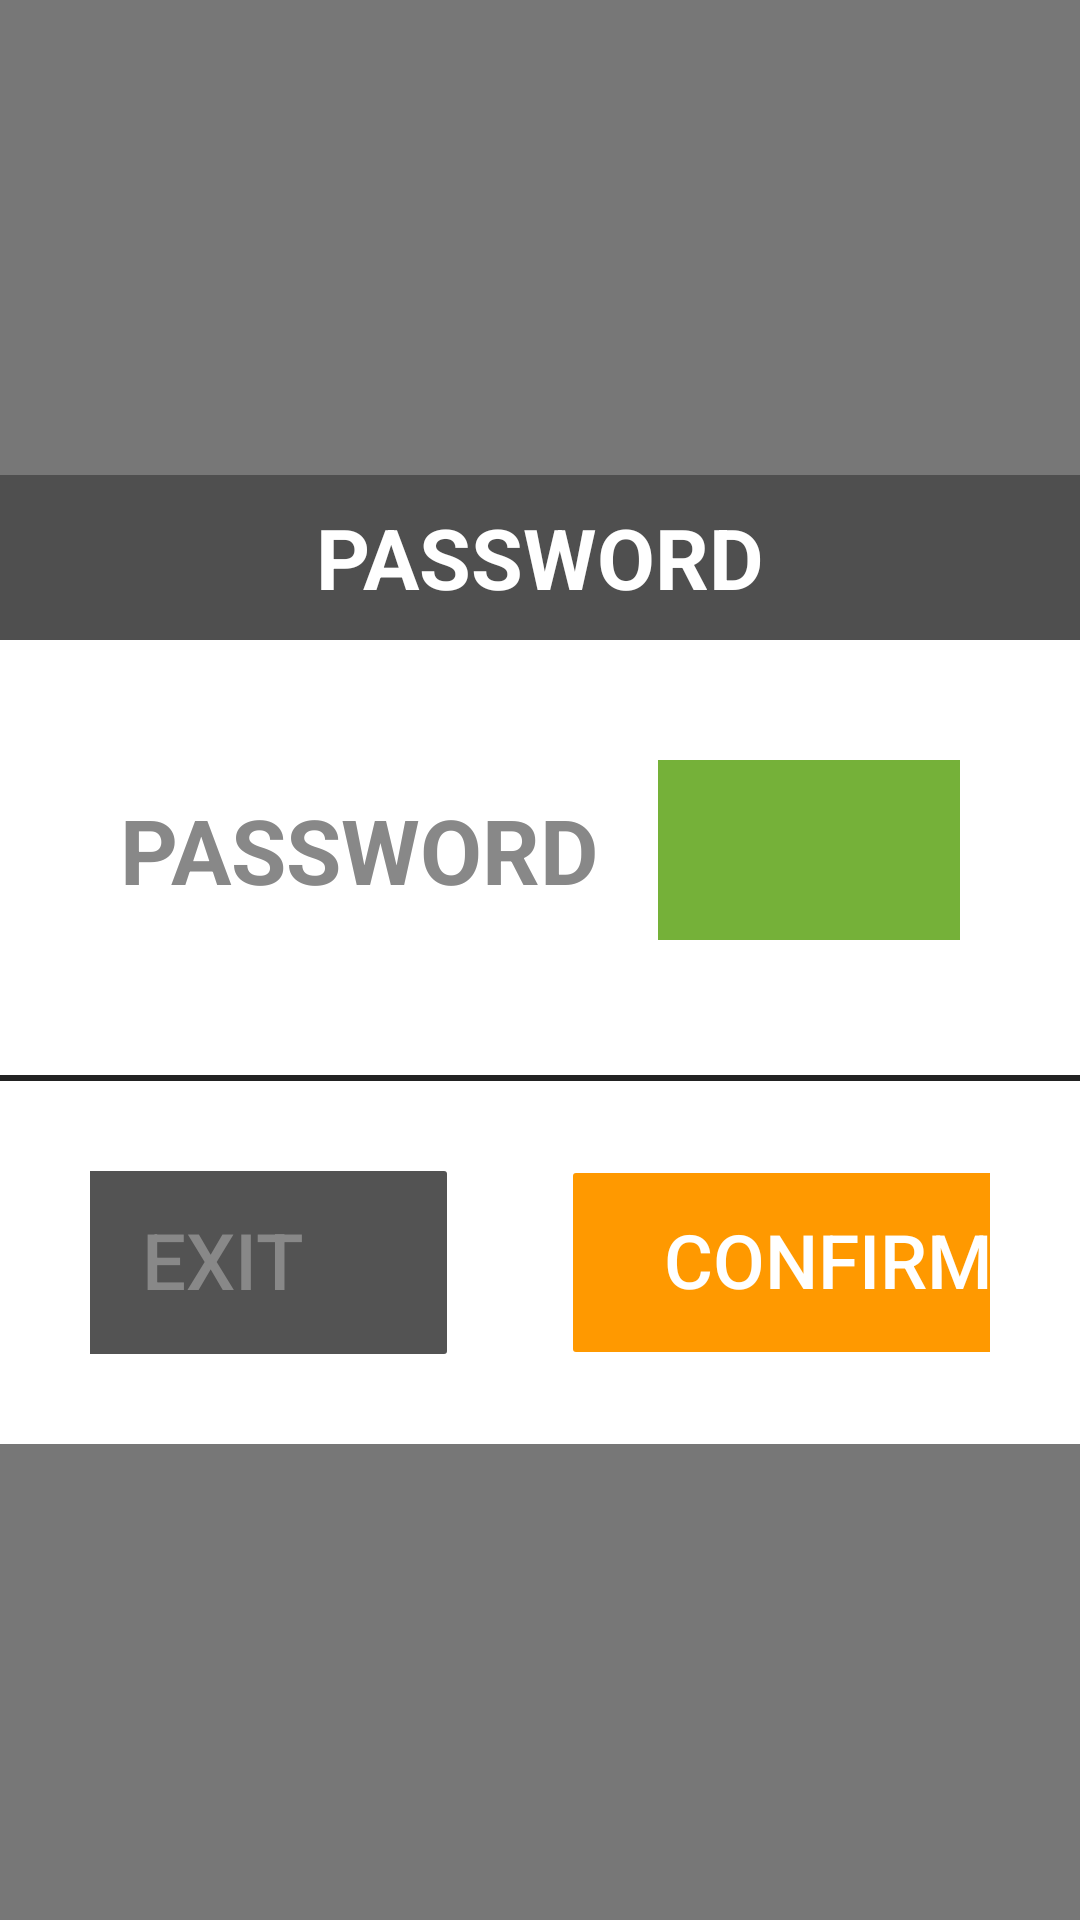

Android layout source for this screen:
<!-- AndroidManifest.xml: activity theme AppTheme.PopupOverlay -->
<!-- res/layout/activity_password_check.xml -->
<?xml version="1.0" encoding="utf-8"?>
<RelativeLayout xmlns:android="http://schemas.android.com/apk/res/android"
                android:layout_width="match_parent"
                android:layout_height="match_parent"
                android:id="@+id/dialog_bg"
                android:background="#88000000">

    <LinearLayout
            android:id="@+id/ll_popup_background"
            android:layout_width="match_parent"
            android:layout_height="match_parent"
            android:orientation="horizontal" />
    <LinearLayout
            android:layout_width="550dp"
            android:layout_height="wrap_content"
            android:orientation="vertical"
            android:gravity="center"
            android:background="@color/colorWhite"
            android:focusableInTouchMode="true"
            android:layout_centerInParent="true">

        <LinearLayout
                android:layout_width="match_parent"
                android:layout_height="55dp"
                android:gravity="center_vertical"
                android:background="#4f4f4f"
                android:orientation="horizontal">
            <TextView
                    android:id="@+id/tv_title"
                    android:layout_width="0dp"
                    android:layout_height="wrap_content"
                    android:layout_weight="1"
                    android:gravity="center_horizontal"
                    android:text="@string/title_password_info"
                    android:textColor="@color/colorWhite"
                    android:textSize="28dp"
                    android:textStyle="bold" />
        </LinearLayout>

        <LinearLayout
                android:layout_width="match_parent"
                android:layout_height="60dp"
                android:layout_margin="40dp"
                android:orientation="horizontal">
            <TextView
                    android:layout_width="wrap_content"
                    android:layout_height="wrap_content"
                    android:layout_marginRight="20dp"
                    android:layout_gravity="center_vertical"
                    android:textSize="30sp"
                    android:textStyle="bold"
                    android:textColor="@color/colorGray"
                    android:text="@string/title_password_info"/>
            <EditText
                    android:id="@+id/et_password"
                    android:layout_width="0dp"
                    android:layout_height="match_parent"
                    android:layout_weight="1"
                    android:paddingLeft="16dp"
                    android:background="@color/colorEditor1"
                    android:maxLines="1"
                    android:textColor="@color/colorBlack"
                    android:text=""
                    android:textSize="30sp"/>
        </LinearLayout>

        <View
                android:layout_width="match_parent"
                android:layout_height="2dp"
                android:layout_marginTop="5dp"
                android:background="@color/colorBlack" />

        <LinearLayout
                android:layout_width="match_parent"
                android:layout_height="wrap_content"
                android:layout_margin="30dp"
                android:gravity="center"
                android:orientation="horizontal">
            <Button
                    android:id="@+id/btn_cancel"
                    style="@style/btn_cancel"
                    android:layout_width="150dp"
                    android:stateListAnimator="@null"
                    android:textSize="26sp"
                    android:text="@string/exit" />
            <Button
                    android:id="@+id/btn_confirm"
                    style="@style/btn_orange"
                    android:layout_width="170dp"
                    android:stateListAnimator="@null"
                    android:textSize="25sp"
                    android:text="@string/confirm" />
        </LinearLayout>
    </LinearLayout>
</RelativeLayout>
<!-- resources referenced by this layout -->
<resources>
  <color name="colorBlack">#222222</color>
  <color name="colorEditor1">#75B139</color>
  <color name="colorGray">#888888</color>
  <color name="colorWhite">#ffffff</color>
  <string name="confirm">Confirm</string>
  <string name="exit">Exit</string>
  <string name="title_password_info">PASSWORD</string>
  <style name="btn_cancel" parent="btn_default">
          <item name="android:textColor">@color/colorGray</item>
          <item name="android:background">@drawable/shape_gray_rectangle_button</item>
      </style>
  <style name="btn_orange" parent="btn_default">
          <item name="android:background">@drawable/shape_orange_rectangle_button</item>
      </style>
  <style name="AppTheme.PopupOverlay" parent="AppTheme">
          <item name="windowActionBar">false</item>
          <item name="windowNoTitle">true</item>
          <item name="android:windowNoTitle">true</item>
          <item name="android:windowFullscreen">true</item>
          <item name="android:windowBackground">@android:color/transparent</item>
          <item name="android:colorBackgroundCacheHint">@null</item>
          <item name="android:windowIsTranslucent">true</item>
          <item name="android:windowAnimationStyle">@android:style/Animation</item>
      </style>
  <style name="btn_default">
          <item name="android:layout_width">200dp</item>
          <item name="android:layout_height">wrap_content</item>
          <item name="android:layout_marginLeft">21dp</item>
          <item name="android:layout_marginRight">21dp</item>
          <item name="android:gravity">center</item>
          <item name="android:paddingTop">12dp</item>
          <item name="android:paddingBottom">14dp</item>
          <item name="android:textSize">34dp</item>
          <item name="android:textColor">@color/colorWhite</item>
          <item name="android:background">@color/colorSky</item>
      </style>
  <!-- drawable shape_gray_rectangle_button (drawable) -->
  <?xml version="1.0" encoding="utf-8"?>
  <selector xmlns:android="http://schemas.android.com/apk/res/android" >
      <item android:state_pressed="true">
          <shape android:shape="rectangle">
              <corners android:radius="1dp" />
              <solid android:color="@color/colorButtonGrayFocus" />
          </shape>
      </item>
      <item android:state_focused="true">
          <shape android:shape="rectangle">
              <corners android:radius="1dp" />
              <solid android:color="@color/colorButtonGrayFocus" />
          </shape>
      </item>
      <item>
          <shape android:shape="rectangle">
              <corners android:radius="1dp" />
              <solid android:color="@color/colorButtonGray"/>
          </shape>
      </item>
  </selector>
  <style name="AppTheme" parent="Theme.AppCompat.Light.DarkActionBar">
          
          <item name="colorPrimary">@color/colorPrimary</item>
          <item name="colorPrimaryDark">@color/colorPrimaryDark</item>
          <item name="colorAccent">@color/colorAccent</item>
      </style>
  <color name="colorSky">#0079BA</color>
  <color name="colorButtonGrayFocus">#727272</color>
  <color name="colorButtonGray">#535353</color>
  <color name="colorButtonOrangeFocus">#eaae40</color>
  <color name="colorButtonOrange">#FF9900</color>
  <color name="colorPrimary">#008577</color>
  <color name="colorPrimaryDark">#00574B</color>
  <color name="colorAccent">#D81B60</color>
</resources>
